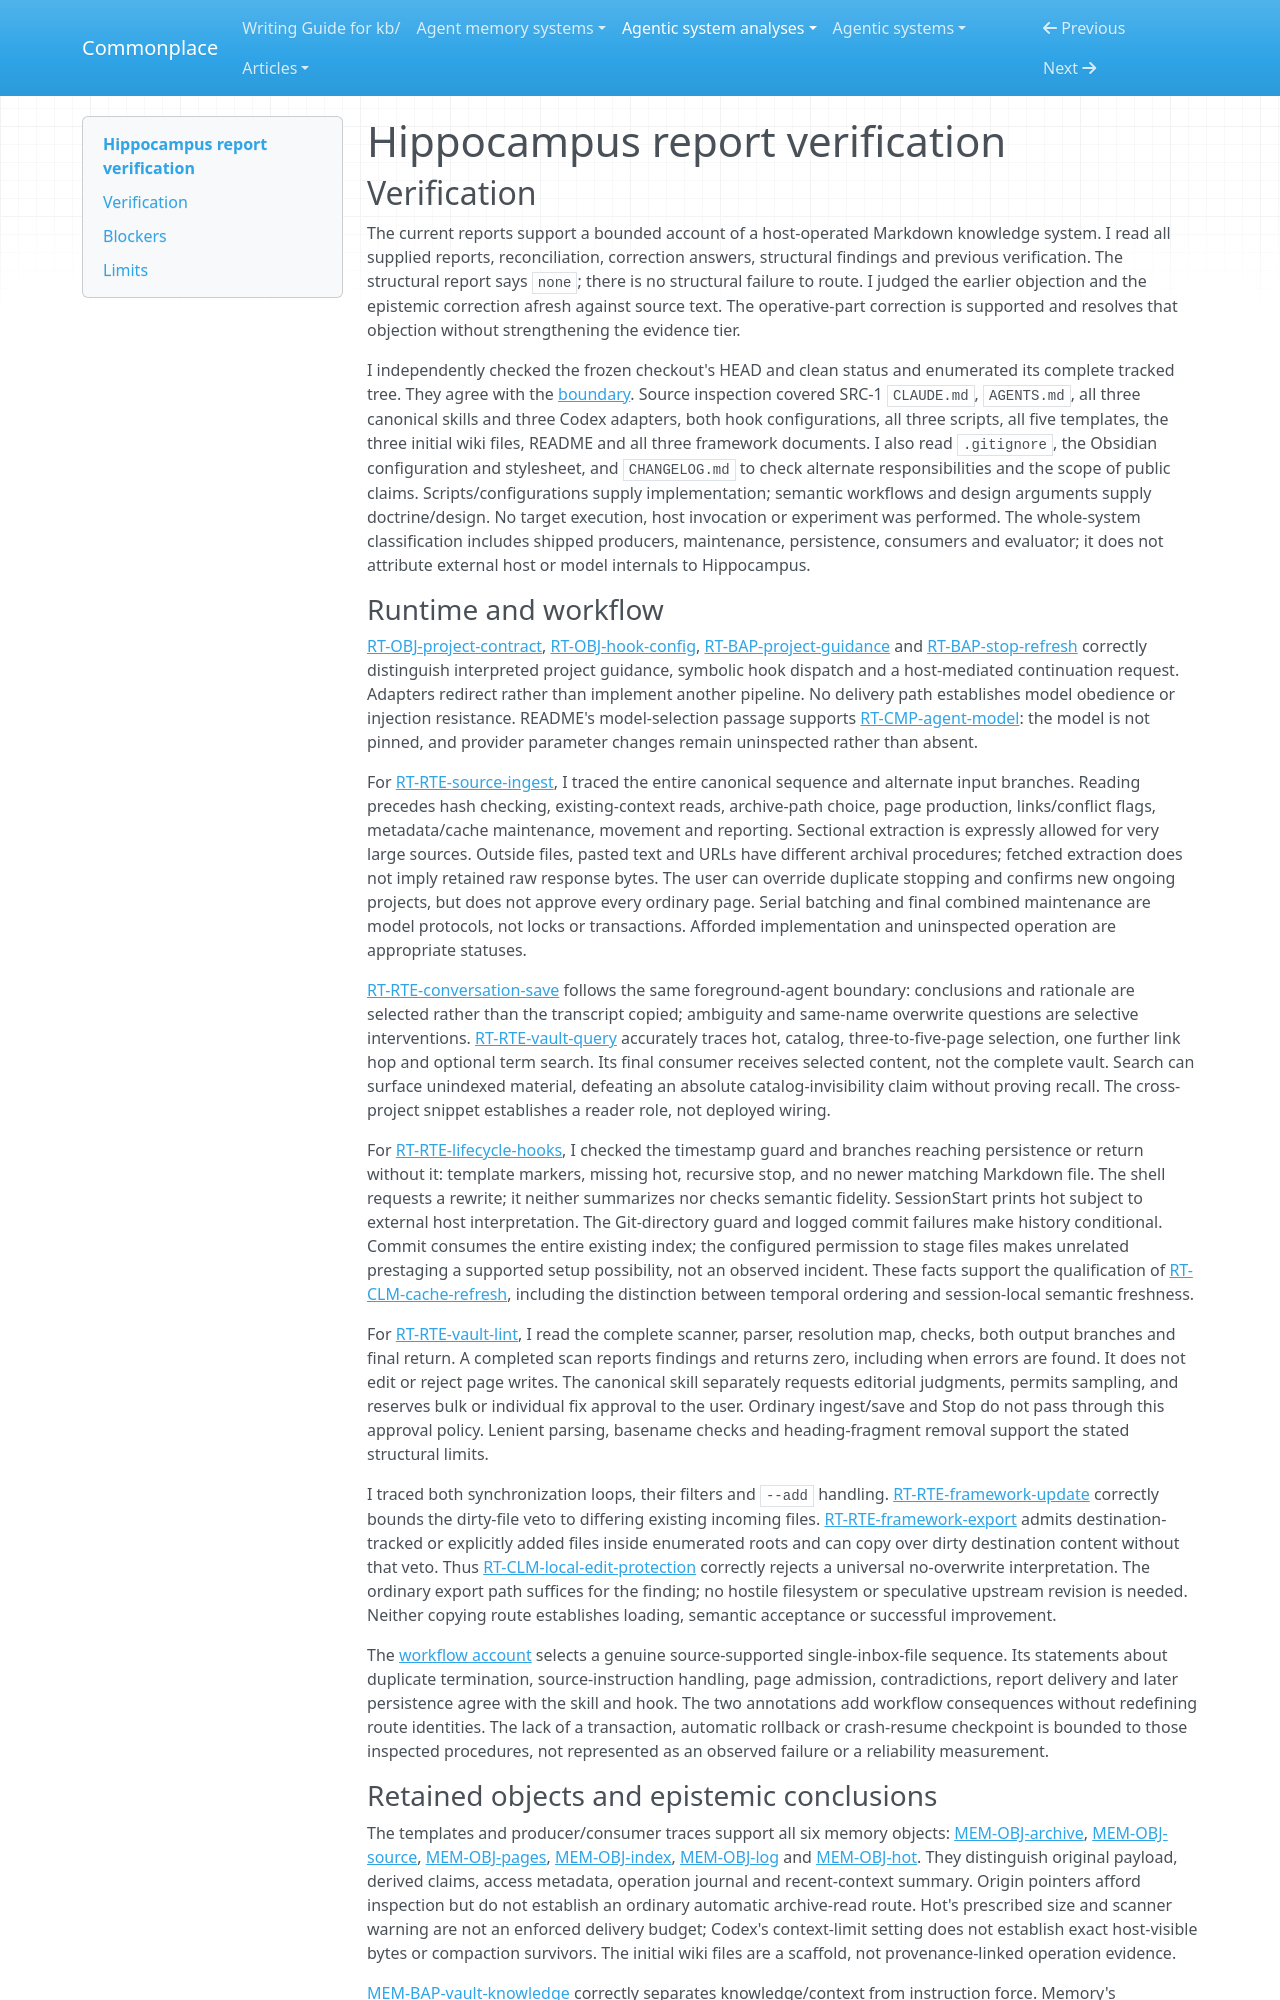

repository: zby/commonplace · page: agentic-system-analyses/retained/sturlese--hippocampus/report-verification/index.html · generator: mkdocs

---
type: agentic-system-analyses/types/agentic-system-verification.md
description: "Report verification of Hippocampus's shipped vault framework at commit 99531951ae60a9814ac7d27a32dd00f0c81a5008."
run-id: AAS-2026-11-08-hippocampus-30a5ab9b2a87-01
reviewed-boundary: "99531951ae60a9814ac7d27a32dd00f0c81a5008"
---

# Hippocampus report verification

## Verification

The current reports support a bounded account of a host-operated Markdown knowledge system. I read all supplied reports, reconciliation, correction answers, structural findings and previous verification. The structural report says `none`; there is no structural failure to route. I judged the earlier objection and the epistemic correction afresh against source text. The operative-part correction is supported and resolves that objection without strengthening the evidence tier.

I independently checked the frozen checkout's HEAD and clean status and enumerated its complete tracked tree. They agree with the [boundary](boundary.md#source-register). Source inspection covered SRC-1 `CLAUDE.md`, `AGENTS.md`, all three canonical skills and three Codex adapters, both hook configurations, all three scripts, all five templates, the three initial wiki files, README and all three framework documents. I also read `.gitignore`, the Obsidian configuration and stylesheet, and `CHANGELOG.md` to check alternate responsibilities and the scope of public claims. Scripts/configurations supply implementation; semantic workflows and design arguments supply doctrine/design. No target execution, host invocation or experiment was performed. The whole-system classification includes shipped producers, maintenance, persistence, consumers and evaluator; it does not attribute external host or model internals to Hippocampus.

### Runtime and workflow

[RT-OBJ-project-contract](runtime.md#rt-obj-project-contract), [RT-OBJ-hook-config](runtime.md#rt-obj-hook-config), [RT-BAP-project-guidance](runtime.md#rt-bap-project-guidance) and [RT-BAP-stop-refresh](runtime.md#rt-bap-stop-refresh) correctly distinguish interpreted project guidance, symbolic hook dispatch and a host-mediated continuation request. Adapters redirect rather than implement another pipeline. No delivery path establishes model obedience or injection resistance. README's model-selection passage supports [RT-CMP-agent-model](runtime.md#rt-cmp-agent-model): the model is not pinned, and provider parameter changes remain uninspected rather than absent.

For [RT-RTE-source-ingest](runtime.md#rt-rte-source-ingest), I traced the entire canonical sequence and alternate input branches. Reading precedes hash checking, existing-context reads, archive-path choice, page production, links/conflict flags, metadata/cache maintenance, movement and reporting. Sectional extraction is expressly allowed for very large sources. Outside files, pasted text and URLs have different archival procedures; fetched extraction does not imply retained raw response bytes. The user can override duplicate stopping and confirms new ongoing projects, but does not approve every ordinary page. Serial batching and final combined maintenance are model protocols, not locks or transactions. Afforded implementation and uninspected operation are appropriate statuses.

[RT-RTE-conversation-save](runtime.md#rt-rte-conversation-save) follows the same foreground-agent boundary: conclusions and rationale are selected rather than the transcript copied; ambiguity and same-name overwrite questions are selective interventions. [RT-RTE-vault-query](runtime.md#rt-rte-vault-query) accurately traces hot, catalog, three-to-five-page selection, one further link hop and optional term search. Its final consumer receives selected content, not the complete vault. Search can surface unindexed material, defeating an absolute catalog-invisibility claim without proving recall. The cross-project snippet establishes a reader role, not deployed wiring.

For [RT-RTE-lifecycle-hooks](runtime.md#rt-rte-lifecycle-hooks), I checked the timestamp guard and branches reaching persistence or return without it: template markers, missing hot, recursive stop, and no newer matching Markdown file. The shell requests a rewrite; it neither summarizes nor checks semantic fidelity. SessionStart prints hot subject to external host interpretation. The Git-directory guard and logged commit failures make history conditional. Commit consumes the entire existing index; the configured permission to stage files makes unrelated prestaging a supported setup possibility, not an observed incident. These facts support the qualification of [RT-CLM-cache-refresh](runtime.md#rt-clm-cache-refresh), including the distinction between temporal ordering and session-local semantic freshness.

For [RT-RTE-vault-lint](runtime.md#rt-rte-vault-lint), I read the complete scanner, parser, resolution map, checks, both output branches and final return. A completed scan reports findings and returns zero, including when errors are found. It does not edit or reject page writes. The canonical skill separately requests editorial judgments, permits sampling, and reserves bulk or individual fix approval to the user. Ordinary ingest/save and Stop do not pass through this approval policy. Lenient parsing, basename checks and heading-fragment removal support the stated structural limits.

I traced both synchronization loops, their filters and `--add` handling. [RT-RTE-framework-update](runtime.md#rt-rte-framework-update) correctly bounds the dirty-file veto to differing existing incoming files. [RT-RTE-framework-export](runtime.md#rt-rte-framework-export) admits destination-tracked or explicitly added files inside enumerated roots and can copy over dirty destination content without that veto. Thus [RT-CLM-local-edit-protection](runtime.md#rt-clm-local-edit-protection) correctly rejects a universal no-overwrite interpretation. The ordinary export path suffices for the finding; no hostile filesystem or speculative upstream revision is needed. Neither copying route establishes loading, semantic acceptance or successful improvement.

The [workflow account](workflow.md#workflow-account) selects a genuine source-supported single-inbox-file sequence. Its statements about duplicate termination, source-instruction handling, page admission, contradictions, report delivery and later persistence agree with the skill and hook. The two annotations add workflow consequences without redefining route identities. The lack of a transaction, automatic rollback or crash-resume checkpoint is bounded to those inspected procedures, not represented as an observed failure or a reliability measurement.
